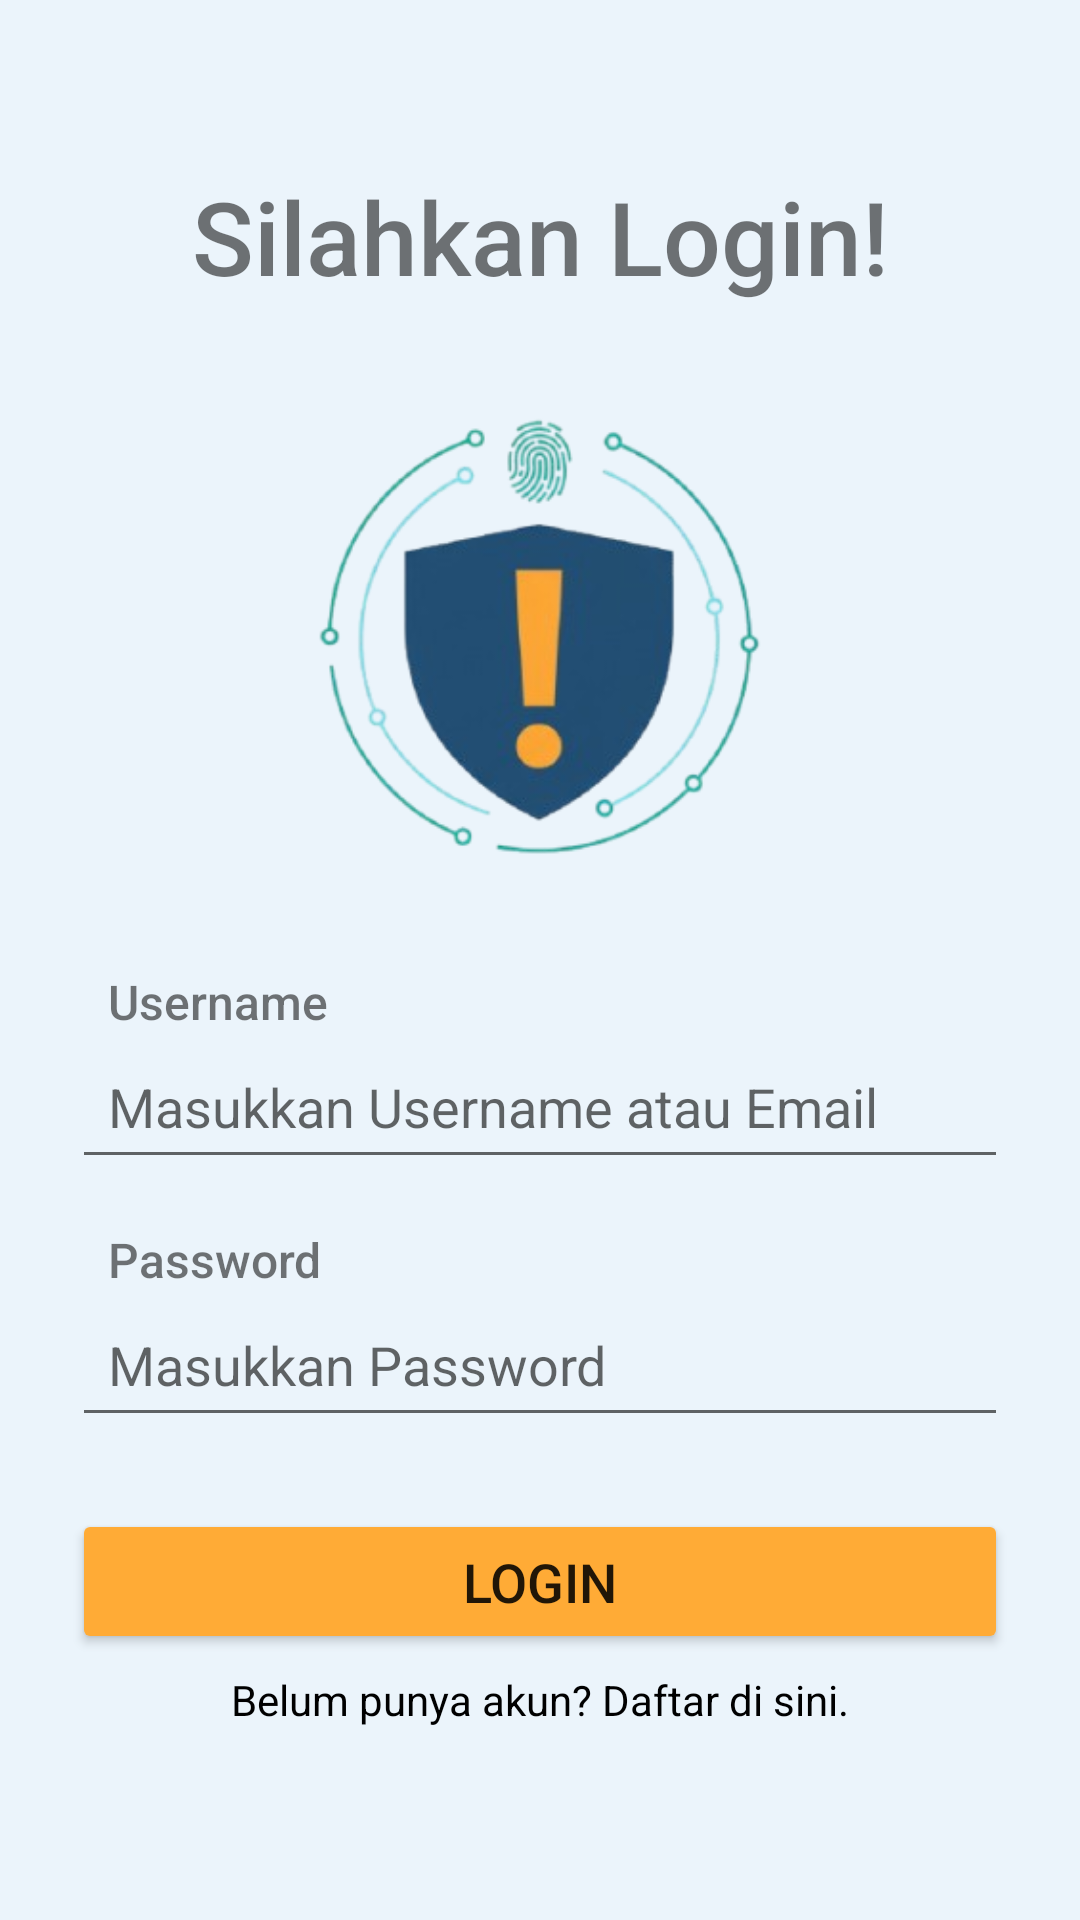

Android layout source for this screen:
<!-- AndroidManifest.xml: application theme Theme.AplikasiPencatatPelanggaran -->
<!-- res/layout/activity_activty_login.xml -->
<?xml version="1.0" encoding="utf-8"?>
<androidx.constraintlayout.widget.ConstraintLayout xmlns:android="http://schemas.android.com/apk/res/android"
    xmlns:app="http://schemas.android.com/apk/res-auto"
    xmlns:tools="http://schemas.android.com/tools"
    android:id="@+id/main"
    android:background="#EBF4FB"
    android:layout_width="match_parent"
    android:layout_height="match_parent"
    android:padding="24dp"
    tools:context=".ActivtyLogin">

    
    <TextView
        android:id="@+id/textView3"
        android:layout_width="wrap_content"
        android:layout_height="wrap_content"
        android:layout_marginTop="32dp"
        android:fontFamily="sans-serif-medium"
        android:text="Silahkan Login!"
        android:textSize="34sp"
        app:layout_constraintEnd_toEndOf="parent"
        app:layout_constraintStart_toStartOf="parent"
        app:layout_constraintTop_toTopOf="parent" />

    

    <ImageView
        android:id="@+id/imageView"
        android:layout_width="160dp"
        android:layout_height="160dp"
        android:layout_marginTop="32dp"
        android:contentDescription="Aplikasi Logo"
        app:layout_constraintEnd_toEndOf="parent"
        app:layout_constraintHorizontal_bias="0.497"
        app:layout_constraintStart_toStartOf="parent"
        app:layout_constraintTop_toBottomOf="@+id/textView3"
        app:srcCompat="@drawable/logo_pelanggaran" />

    <LinearLayout
        android:id="@+id/inputContainer"
        android:layout_width="0dp"
        android:layout_height="wrap_content"
        android:orientation="vertical"
        android:layout_marginTop="32dp"
        android:gravity="center_horizontal"
        app:layout_constraintEnd_toEndOf="parent"
        app:layout_constraintStart_toStartOf="parent"
        app:layout_constraintTop_toBottomOf="@+id/imageView"
        app:layout_constraintBottom_toTopOf="@+id/RegisterActivity">

        
        <TextView
            android:id="@+id/textView"
            android:layout_width="match_parent"
            android:layout_height="wrap_content"
            android:layout_marginStart="8dp"
            android:fontFamily="sans-serif-medium"
            android:text="Username"
            android:textSize="16sp" />

        <EditText
            android:id="@+id/editTextTextEmailAddress"
            android:layout_width="match_parent"
            android:layout_height="wrap_content"
            android:layout_marginBottom="16dp"
            android:padding="12dp"
            android:hint="Masukkan Username atau Email"
            android:inputType="textEmailAddress"
            android:minHeight="48dp" />

        
        <TextView
            android:id="@+id/textView2"
            android:layout_width="match_parent"
            android:layout_height="wrap_content"
            android:layout_marginStart="8dp"
            android:fontFamily="sans-serif-medium"
            android:text="Password"
            android:textSize="16sp" />

        <EditText
            android:id="@+id/editTextTextPassword"
            android:layout_width="match_parent"
            android:layout_height="wrap_content"
            android:layout_marginBottom="24dp"
            android:padding="12dp"
            android:hint="Masukkan Password"
            android:inputType="textPassword"
            android:minHeight="48dp" />

        
        <Button
            android:id="@+id/button"
            android:layout_width="match_parent"
            android:layout_height="wrap_content"
            android:text="Login"
            app:backgroundTint="#FFAB36"
            android:textSize="18sp"
            android:paddingVertical="12dp"/>


    </LinearLayout>

    
    <TextView
        android:id="@+id/RegisterActivity"
        android:layout_width="wrap_content"
        android:layout_height="wrap_content"
        android:layout_marginBottom="32dp"
        android:clickable="true"
        android:focusable="true"
        android:padding="8dp"
        android:text="Belum punya akun? Daftar di sini."
        android:textColor="#FF000000"
        app:layout_constraintBottom_toBottomOf="parent"
        app:layout_constraintEnd_toEndOf="parent"
        app:layout_constraintStart_toStartOf="parent" />


</androidx.constraintlayout.widget.ConstraintLayout>
<!-- resources referenced by this layout -->
<resources>
  <!-- drawable logo_pelanggaran: png bitmap (drawable, 48500 bytes) -->
  <style name="Theme.AplikasiPencatatPelanggaran" parent="Theme.MaterialComponents.DayNight.DarkActionBar">
          
          <item name="colorPrimary">@color/black</item>
          <item name="colorOnPrimary">@color/white</item>
          
          <item name="colorSecondary">@color/teal_200</item>
          <item name="colorSecondaryVariant">@color/black</item>
          <item name="colorOnSecondary">@color/white</item>
          
          <item name="android:statusBarColor" tools:targetApi="l">@color/black</item>
          
          <item name="android:windowAnimationStyle">@null</item>
      </style>
  <color name="black">#FF000000</color>
  <color name="white">#FFFFFFFF</color>
  <color name="teal_200">#FF03DAC5</color>
</resources>
